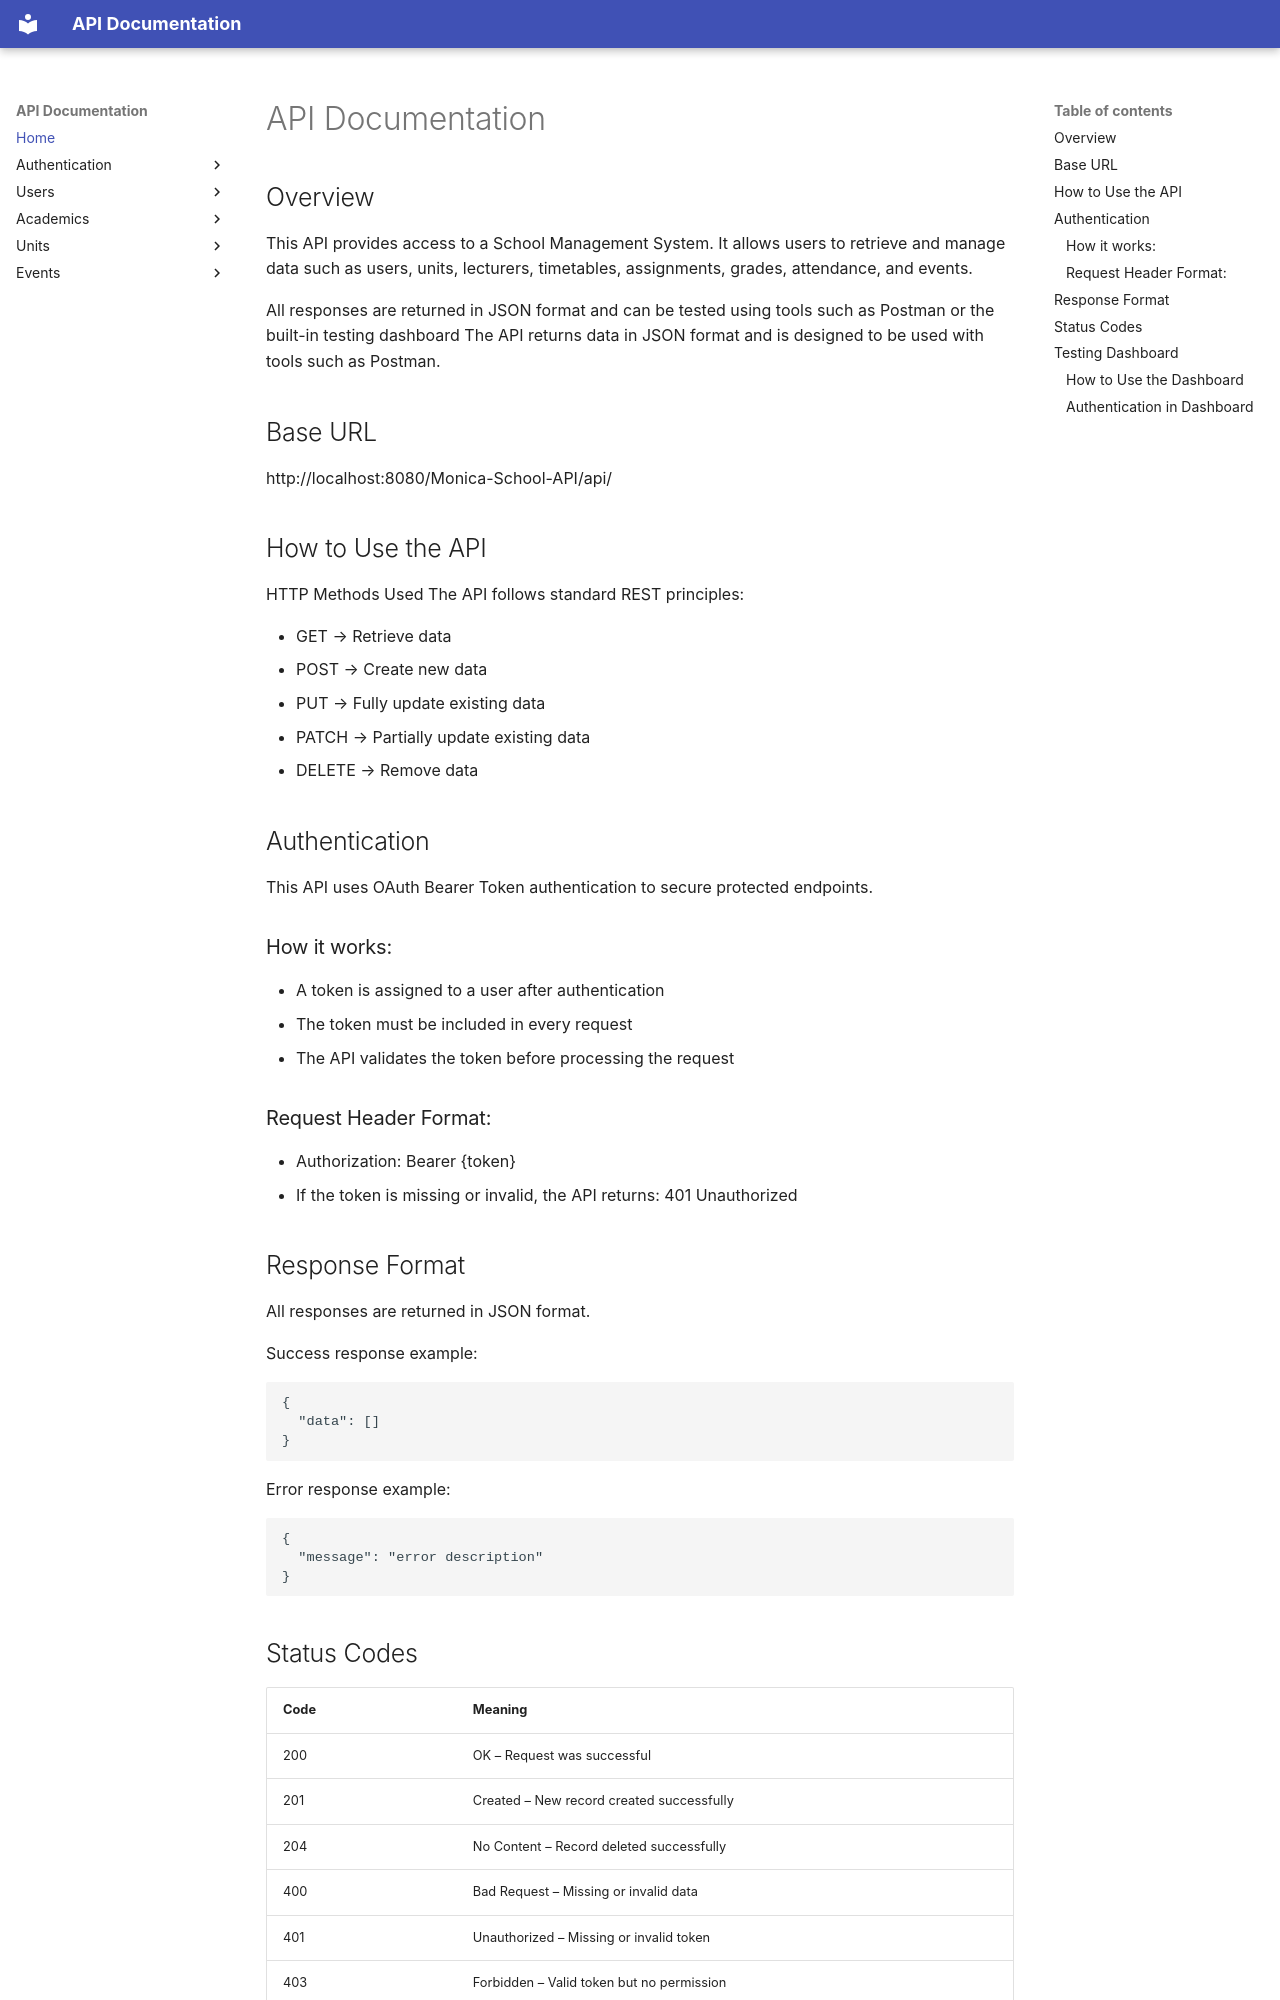

repository: Monicarngdar/Monica-School-API · page: index.html · generator: mkdocs

# API Documentation

## Overview

This API provides access to a School Management System. It allows users to retrieve and manage data such as users, units, lecturers, timetables, assignments, grades, attendance, and events.

All responses are returned in JSON format and can be tested using tools such as Postman or the built-in testing dashboard
The API returns data in JSON format and is designed to be used with tools such as Postman.

## Base URL
http://localhost:8080/Monica-School-API/api/


## How to Use the API
HTTP Methods Used
The API follows standard REST principles:

- GET → Retrieve data
- POST → Create new data
- PUT → Fully update existing data
- PATCH → Partially update existing data
- DELETE → Remove data

## Authentication

This API uses OAuth Bearer Token authentication to secure protected endpoints.

### How it works:

- A token is assigned to a user after authentication
- The token must be included in every request
- The API validates the token before processing the request

### Request Header Format:

- Authorization: Bearer {token}
- If the token is missing or invalid, the API returns: 401 Unauthorized

## Response Format
All responses are returned in JSON format.

Success response example:
```json
{
  "data": []
}
```

Error response example:
```json
{
  "message": "error description"
}
```

## Status Codes
| Code | Meaning |
|------|---------|
| 200 | OK – Request was successful |
| 201 | Created – New record created successfully |
| 204 | No Content – Record deleted successfully |
| 400 | Bad Request – Missing or invalid data |
| 401 | Unauthorized – Missing or invalid token |
| 403 | Forbidden – Valid token but no permission |
| 404 | Not Found – Resource does not exist |
| 500 | Internal Server Error – Server side error |
